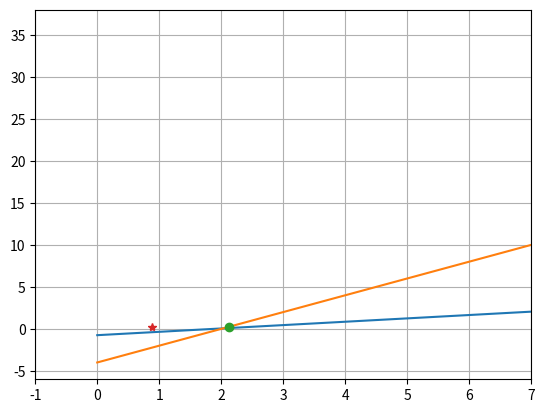

Python code for this plot:
import numpy as np
import matplotlib.pyplot as plt
from numpy.core.multiarray import ndarray
from typing import Optional, Union, Tuple


"""
1	Topic Introduction
--------------------------
Given simultaneous nonlinear equations, find the roots using fixed point, Newton-Rhapson
given the initial guesses of x=y=1.2

2	Topic Theory/Approach
--------------------------
Algebrically manipulate the given functions to find a function of:
    x, y, u, v, dudx, dudy, dvdx, dvdy

Then use the lambda functions to perform the Newton-Rhapson and find the 
roots.

3	Problems
--------------------------
    (a)	Problem Statement
Determine the roots of the following simultaneous nonlinear equations using (a) xed point iteration,
and (b) the Newton-Rhapson method:
y = 􀀀x2 + x + 0:75
y + 5xy = x2
Employ inital guesses of x = y = 1:2 and discuss the results.

    (b)	Problem Approach
    
Algebrically manipulate the given functions to find a function of:
    x, y, u, v, dudx, dudy, dvdx, dvdy

Then use the lambda functions to perform the Newton-Rhapson and find the 
roots.

    (c)	Problem Results
    
Newton Estimate:    	2.12825, 0.16488
Fixed Point Estimate:	0.8899999999999999, 0.23999999999999977

    (d)	Problem Discussion of Results
The fixed-point method came relatively close to the solution given the parameters.
Newton-Raphson was not as accurate, but was in the same area.
    
"""


def fixed_point():
    fp_x = 1.2
    fp_y = .2

    for i in range(1, 3):
        ny = fy(fp_x, fp_y)
        nx = fx(fp_x, fp_y)

        y_n = ny
        x_n = nx
    print('Fixed Point Estimate:\t' + str(x_n) + ', ' + str(y_n))
    plt.plot(x_n, y_n, marker='*')


def newtons_method(x, y):
    denom = ((dudx(x, y) * dvdy(x, y)) - (dudy(x, y) * dvdx(x, y)))
    for i in range(0, 2):
        denominator = denom + (denom == 0)
        x_1 = x - (((u(x, y) * dvdy(x, y)) - (v(x, y) * dudy(x, y))) / denominator)
        y_1 = y - (((v(x, y) * dudx(x, y)) - (u(x, y) * dvdx(x, y))) / denominator)

        x = x_1
        y = y_1


    print('Newton Estimate:\t' + str(round(x, 5)) + ', ' + str(round(y, 5)))
    plt.plot(x, y, marker='o', label='root')

if __name__ == "__main__":
    x_lower, x_upper = -1, 7
    num = 100

    x_plot = -1
    y_plot = np.linspace(-1, 7, 21)

    fx = lambda x, y: y + (x ** 2) - 0.75
    fy = lambda x, y: (-5 * x * y) + (x ** 2)

    plt.plot(fx(x_plot, y_plot))
    plt.plot(fy(x_plot, y_plot))

    u = lambda x, y: - x ** 2 + x + 0.75 - y
    v = lambda x, y: y + 5 * x * y - x ** 2

    dudx = lambda x, y: -2 * x + 1
    dudy = lambda x, y: -1

    dvdx = lambda x, y: 5 * y - 2 * x
    dvdy = lambda x, y: 1 + 5 * x

    t: Union[ndarray, Tuple[ndarray, Optional[float]]] = np.linspace(1, 7, num)

    x = 4
    y = 0

    zeros_array = np.linspace(0, 0, num=num)

    newtons_method(x, y)
    fixed_point()
    plt.grid(True)
    plt.xlim([x_lower, x_upper])
    plt.show()
